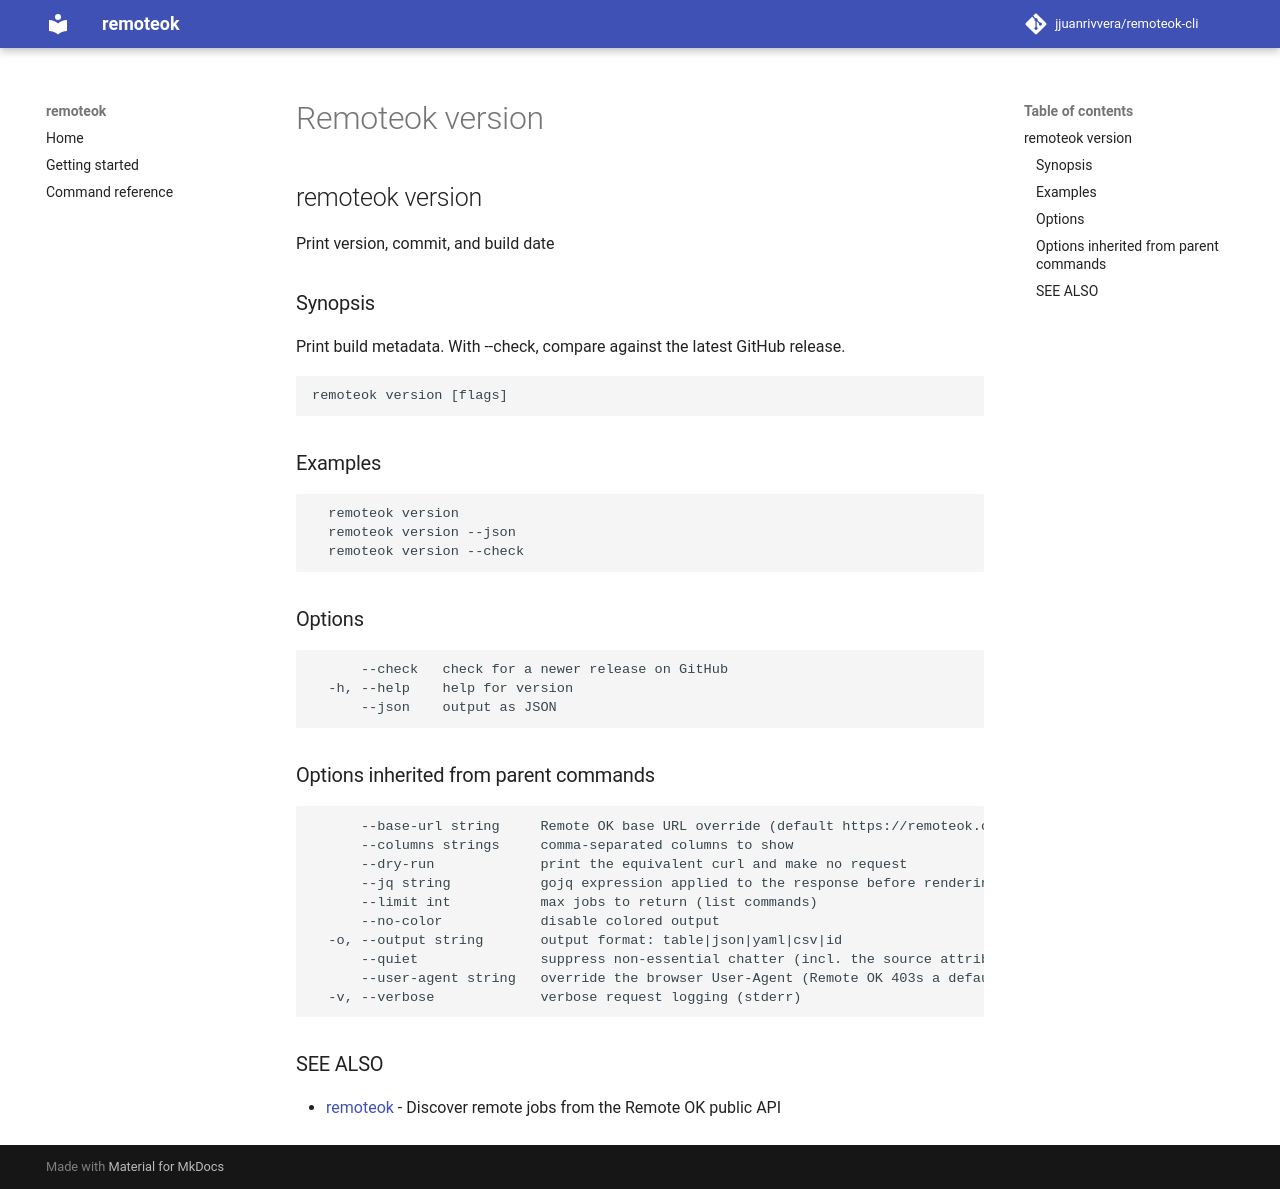

repository: jjuanrivvera/remoteok-cli · page: commands/remoteok_version/index.html · generator: mkdocs

## remoteok version

Print version, commit, and build date

### Synopsis

Print build metadata. With --check, compare against the latest GitHub release.

```
remoteok version [flags]
```

### Examples

```
  remoteok version
  remoteok version --json
  remoteok version --check
```

### Options

```
      --check   check for a newer release on GitHub
  -h, --help    help for version
      --json    output as JSON
```

### Options inherited from parent commands

```
      --base-url string     Remote OK base URL override (default https://remoteok.com)
      --columns strings     comma-separated columns to show
      --dry-run             print the equivalent curl and make no request
      --jq string           gojq expression applied to the response before rendering
      --limit int           max jobs to return (list commands)
      --no-color            disable colored output
  -o, --output string       output format: table|json|yaml|csv|id
      --quiet               suppress non-essential chatter (incl. the source attribution)
      --user-agent string   override the browser User-Agent (Remote OK 403s a default/bot UA)
  -v, --verbose             verbose request logging (stderr)
```

### SEE ALSO

* [remoteok](remoteok.md)	 - Discover remote jobs from the Remote OK public API
